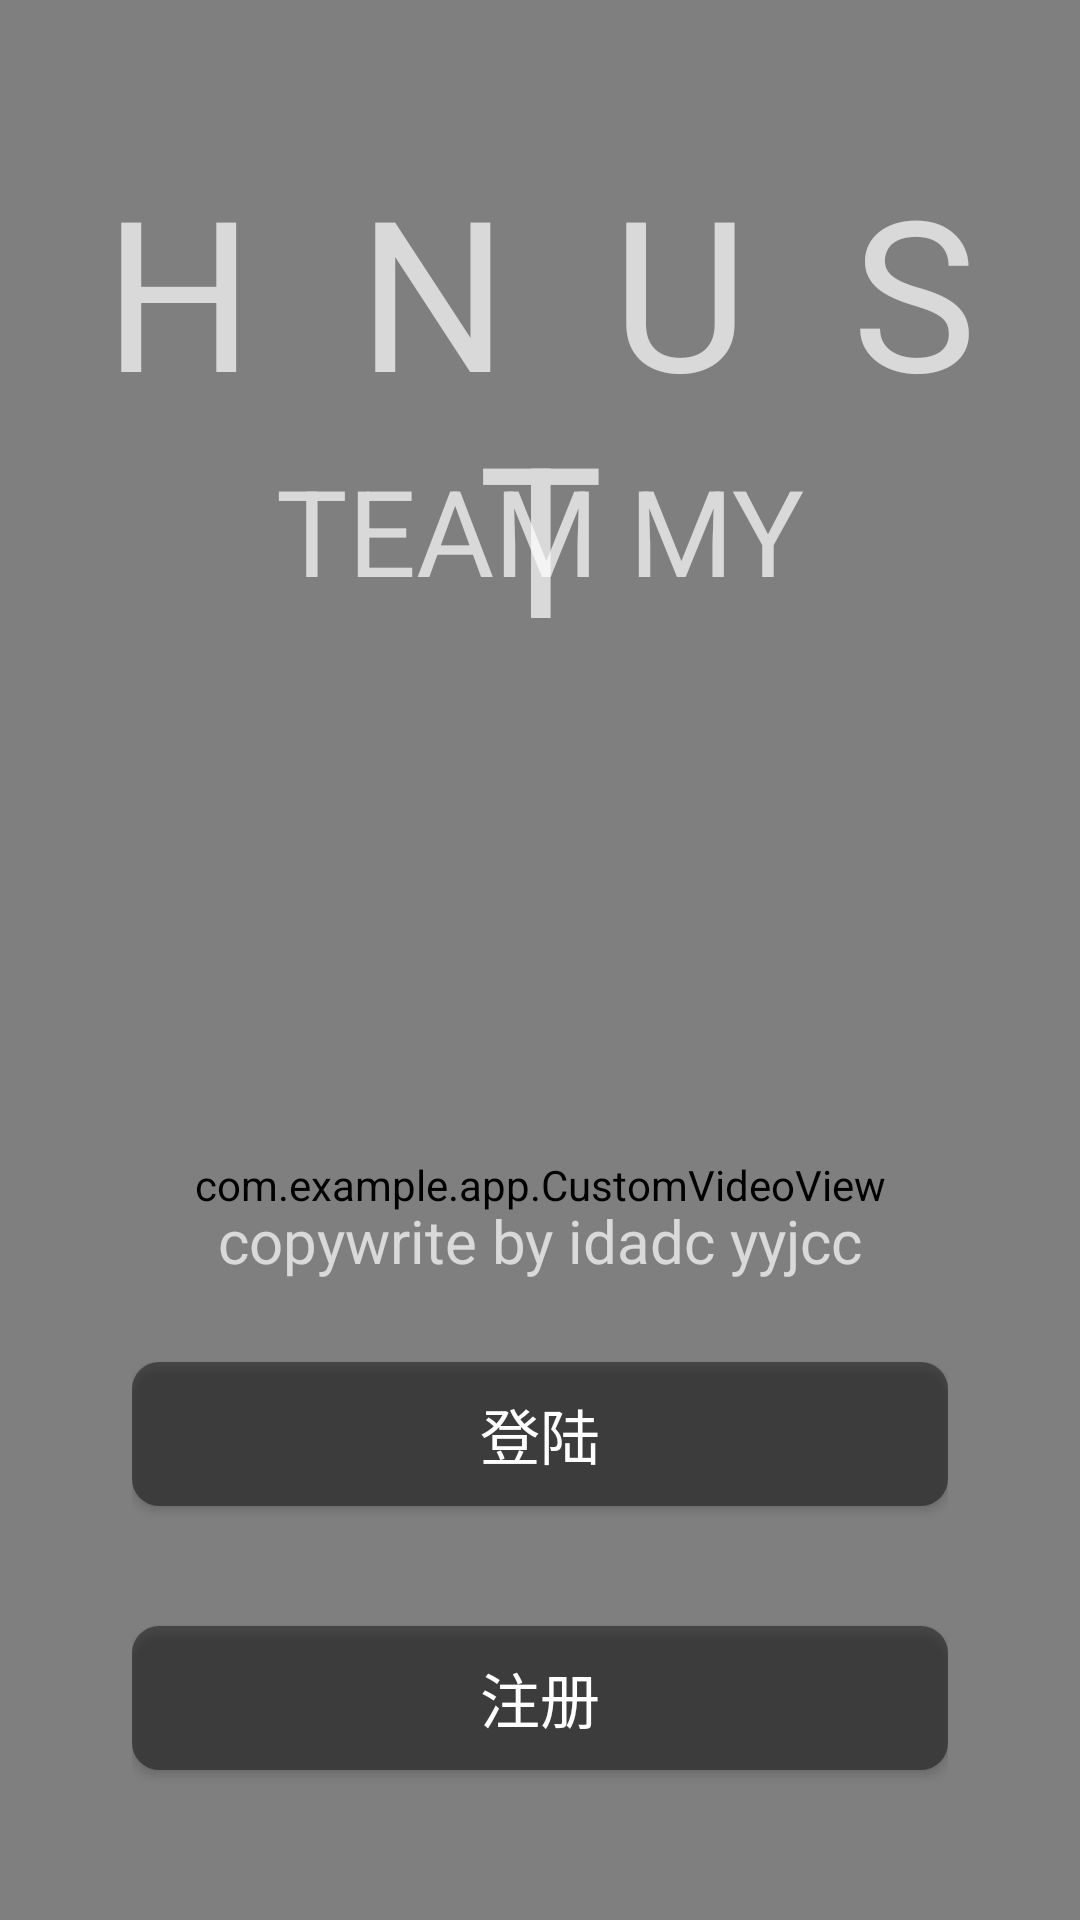

Write the Android layout XML for this screen, with the resource values it uses.
<!-- AndroidManifest.xml: application theme Theme.AppCompat.NoActionBar -->
<!-- res/layout/activity_main.xml -->
<?xml version="1.0" encoding="utf-8"?>
<RelativeLayout xmlns:android="http://schemas.android.com/apk/res/android"
    xmlns:app="http://schemas.android.com/apk/res-auto"
    xmlns:tools="http://schemas.android.com/tools"
    android:layout_width="match_parent"
    android:layout_height="match_parent"
    tools:context=".activity.MainActivity">
    <com.example.app.CustomVideoView
        android:id="@+id/videoview"
        android:layout_width="match_parent"
        android:layout_height="match_parent"
        android:layout_marginBottom="-150dp"
        android:layout_alignParentLeft="true"
        android:layout_alignParentRight="true"
        android:layout_alignParentBottom="true"
        android:layout_alignParentTop="true" />
    <TextView
        android:layout_marginTop="50dp"
        android:layout_width="match_parent"
        android:text="H  N  U  S  T"
        android:textSize="70sp"
        android:gravity="center"
        android:layout_height="wrap_content"/>
    <TextView
        android:layout_marginTop="400dp"
        android:layout_width="match_parent"
        android:text="copywrite by idadc yyjcc"
        android:textSize="20sp"
        android:gravity="center"
        android:layout_height="wrap_content"/>
    <TextView
        android:layout_marginTop="150dp"
        android:layout_width="match_parent"
        android:text="TEAM MY"
        android:textSize="40sp"
        android:gravity="center"
        android:layout_height="wrap_content"/>
    <LinearLayout
        android:layout_width="match_parent"
        android:layout_height="wrap_content"
        android:paddingLeft="44dp"
        android:paddingRight="44dp"
        android:orientation="vertical"
        android:layout_alignParentBottom="true">

        <Button
            android:id="@+id/btn_login"
            android:background="@drawable/shape_login_btn"
            android:layout_width="match_parent"
            android:layout_height="48dp"
            android:layout_alignParentLeft="true"
            android:layout_marginBottom="40dp"
            android:text="登陆"
            android:textColor="#ffffff"
            android:backgroundTint="#90000000"
            android:textSize="20sp" />

        <Button
            android:id="@+id/btn_register"
            android:layout_width="match_parent"
            android:layout_height="48dp"
            android:layout_marginBottom="50dp"
            android:text="注册"
            android:textColor="#ffffff"
            android:background="@drawable/shape_login_btn"
            android:backgroundTint="#90000000"
            android:textSize="20sp" />
    </LinearLayout>
</RelativeLayout>
<!-- resources referenced by this layout -->
<resources>
  <!-- drawable shape_login_btn (drawable) -->
  <?xml version="1.0" encoding="utf-8"?>
  <shape xmlns:android="http://schemas.android.com/apk/res/android"
      android:shape="rectangle">
      <corners android:radius="9dp"/>
      <solid android:color="#c75fe768"/>
  </shape>
</resources>
